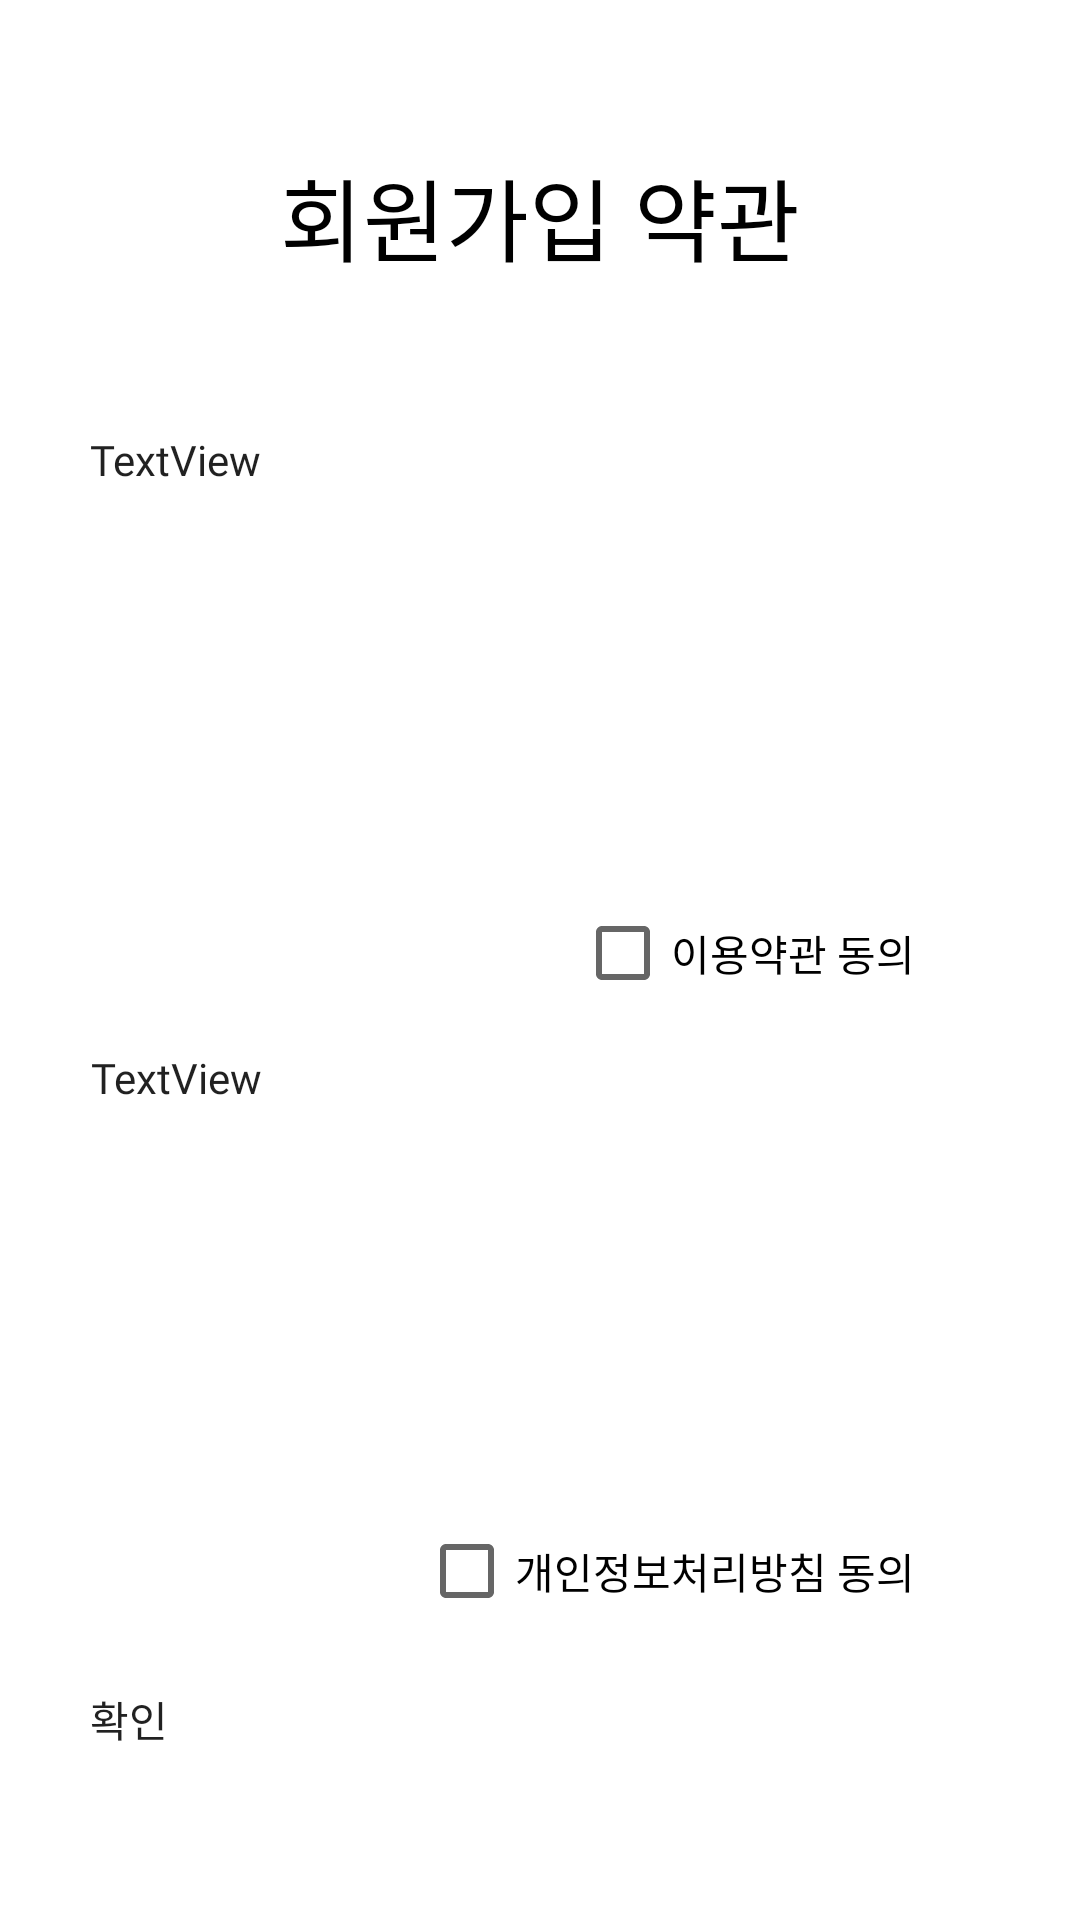

Layout XML and referenced resources for this Android screen:
<!-- AndroidManifest.xml: application theme Theme.MyApplication -->
<!-- res/layout/activity_terms.xml -->
<?xml version="1.0" encoding="utf-8"?>
<androidx.constraintlayout.widget.ConstraintLayout xmlns:android="http://schemas.android.com/apk/res/android"
    xmlns:app="http://schemas.android.com/apk/res-auto"
    xmlns:tools="http://schemas.android.com/tools"
    android:layout_width="match_parent"
    android:layout_height="match_parent"
    tools:context=".Login.TermsActivity">

    <TextView
        android:id="@+id/textview_signup"
        android:layout_width="wrap_content"
        android:layout_height="wrap_content"
        android:layout_marginTop="50dp"
        android:text="회원가입 약관"
        android:textSize="30sp"
        android:textColor="@color/black"
        app:layout_constraintEnd_toEndOf="parent"
        app:layout_constraintStart_toStartOf="parent"
        app:layout_constraintTop_toTopOf="parent" />

    <ScrollView
        android:id="@+id/scrollView_terms"
        android:layout_width="300dp"
        android:layout_height="150dp"
        android:layout_marginTop="50dp"
        app:layout_constraintEnd_toEndOf="parent"
        app:layout_constraintStart_toStartOf="parent"
        app:layout_constraintTop_toBottomOf="@+id/textview_signup">

        <LinearLayout
            android:layout_width="match_parent"
            android:layout_height="wrap_content"
            android:orientation="vertical">

            <TextView
                android:id="@+id/textView_terms"
                android:layout_width="match_parent"
                android:layout_height="wrap_content"
                android:fontFamily="@font/dotum"
                android:text="TextView" />
        </LinearLayout>
    </ScrollView>

    <ScrollView
        android:id="@+id/scrollView_privacy"
        android:layout_width="300dp"
        android:layout_height="150dp"
        android:layout_marginTop="8dp"
        app:layout_constraintEnd_toEndOf="parent"
        app:layout_constraintHorizontal_bias="0.504"
        app:layout_constraintStart_toStartOf="parent"
        app:layout_constraintTop_toBottomOf="@+id/checkbox_terms">

        <LinearLayout
            android:layout_width="match_parent"
            android:layout_height="wrap_content"
            android:orientation="vertical">

            <TextView
                android:id="@+id/textView_privacy"
                android:layout_width="match_parent"
                android:layout_height="wrap_content"
                android:fontFamily="@font/dotum"
                android:text="TextView" />
        </LinearLayout>
    </ScrollView>

    <CheckBox
        android:id="@+id/checkbox_terms"
        android:layout_width="wrap_content"
        android:layout_height="wrap_content"
        android:layout_marginEnd="55dp"
        android:layout_marginRight="55dp"
        android:text="이용약관 동의"
        android:fontFamily="@font/nbold"
        app:layout_constraintEnd_toEndOf="parent"
        app:layout_constraintTop_toBottomOf="@+id/scrollView_terms" />

    <CheckBox
        android:id="@+id/checkbox_privacy"
        android:layout_width="wrap_content"
        android:layout_height="wrap_content"
        android:layout_marginEnd="55dp"
        android:layout_marginRight="55dp"
        android:text="개인정보처리방침 동의"
        android:fontFamily="@font/nbold"
        app:layout_constraintEnd_toEndOf="parent"
        app:layout_constraintTop_toBottomOf="@+id/scrollView_privacy" />

    <Button
        android:id="@+id/button_confirm"
        android:layout_width="300dp"
        android:layout_height="wrap_content"
        android:layout_marginTop="15dp"
        android:text="확인"
        android:fontFamily="@font/nbold"
        app:layout_constraintEnd_toEndOf="parent"
        app:layout_constraintStart_toStartOf="parent"
        app:layout_constraintTop_toBottomOf="@+id/checkbox_privacy" />

</androidx.constraintlayout.widget.ConstraintLayout>
<!-- resources referenced by this layout -->
<resources>
  <color name="black">#FF000000</color>
  <style name="Theme.MyApplication" parent="Theme.MaterialComponents.DayNight.DarkActionBar">
          
          <item name="colorPrimary">@color/purple_500</item>
          <item name="colorPrimaryVariant">@color/purple_700</item>
          <item name="colorOnPrimary">@color/white</item>
          
          <item name="colorSecondary">@color/teal_200</item>
          <item name="colorSecondaryVariant">@color/teal_700</item>
          <item name="colorOnSecondary">@color/black</item>
          
          <item name="android:statusBarColor" tools:targetApi="l">?attr/colorPrimaryVariant</item>
          
  
          
          <item name="android:textViewStyle">@style/customTextViewFontStyle</item>
          <item name="android:buttonStyle">@style/customButtonFontStyle</item>
          <item name="android:editTextStyle">@style/customEditTextFontStyle</item>
          <item name="android:radioButtonStyle">@style/customRadioButtonFontStyle</item>
          <item name="android:checkboxStyle">@style/customCheckboxFontStyle</item>
      </style>
  <color name="purple_500">#40A4F4</color>
  <color name="purple_700">#40A4F4</color>
  <color name="white">#FFFFFFFF</color>
  <color name="teal_200">#FF000000</color>
  <color name="teal_700">#FF018786</color>
</resources>
